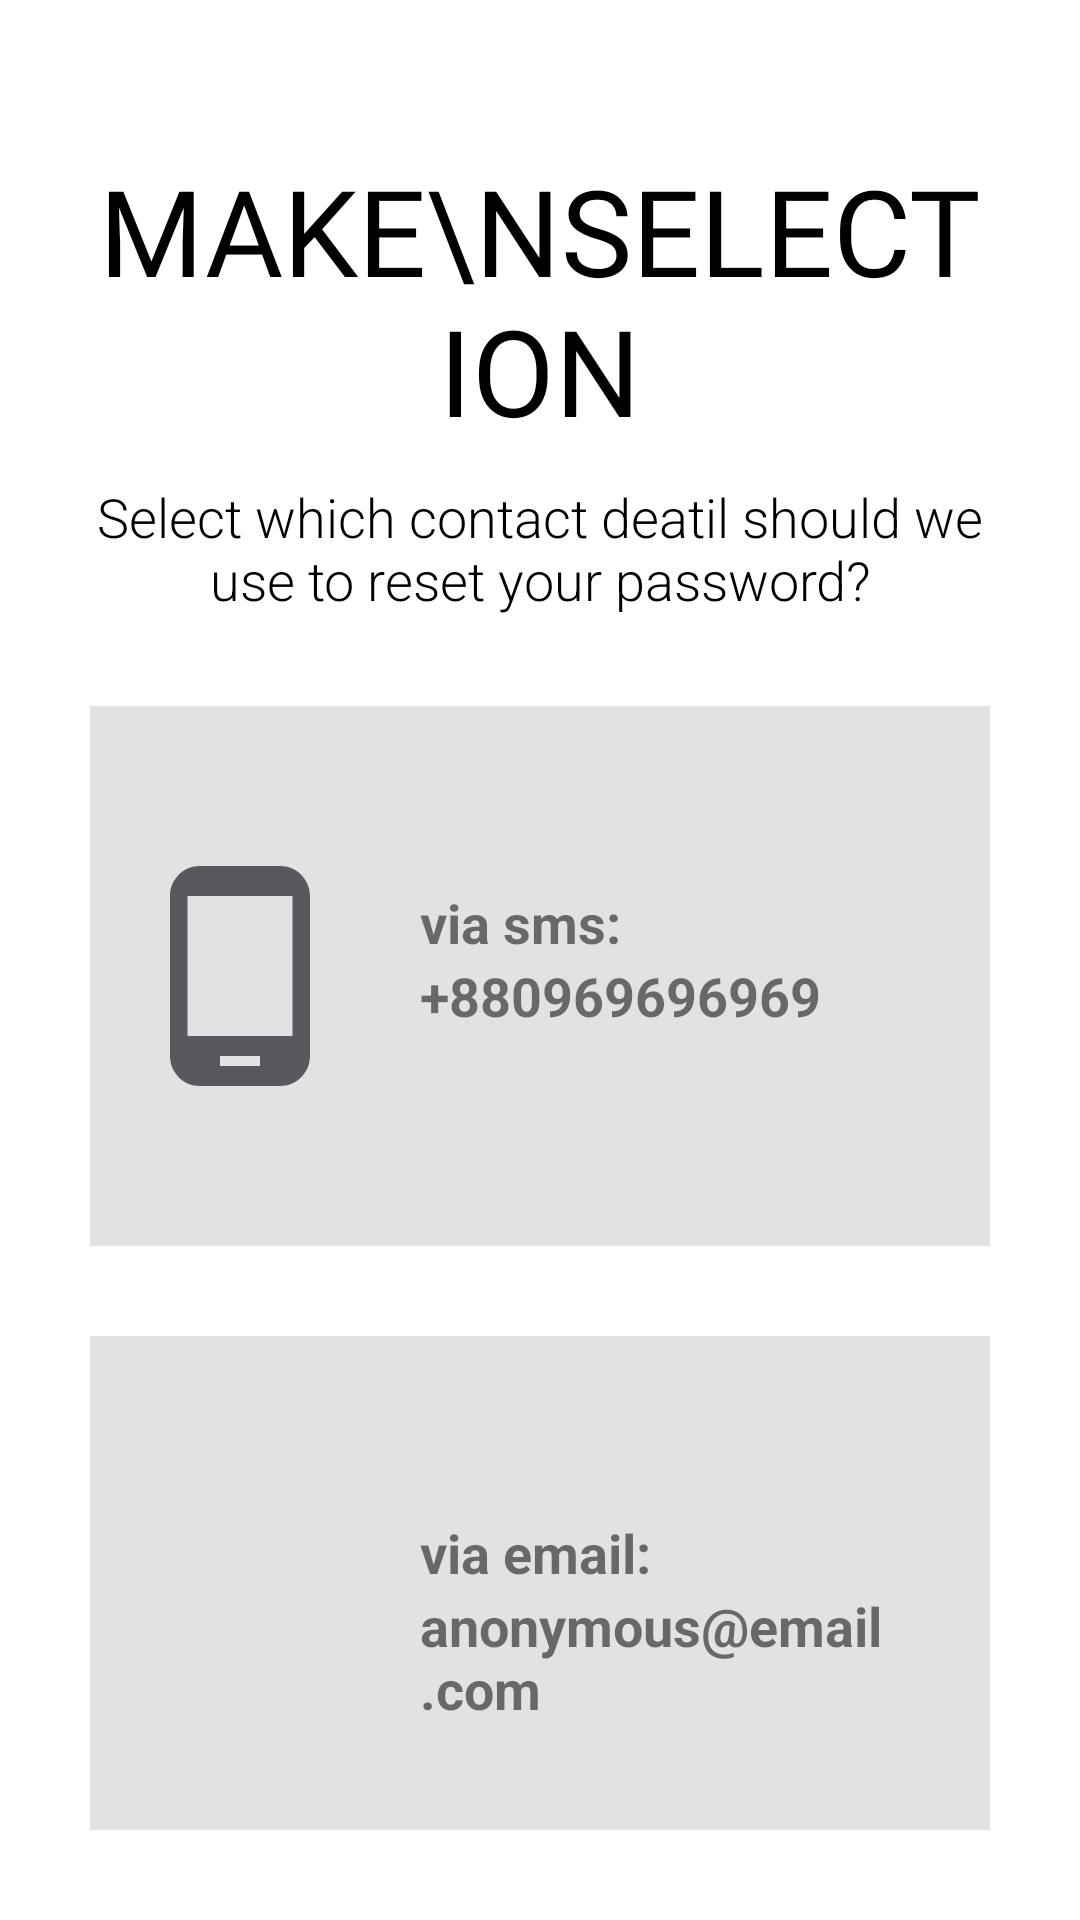

Layout XML and referenced resources for this Android screen:
<!-- AndroidManifest.xml: application theme Theme.RentAppUsingMaterialDesign -->
<!-- res/layout/activity_make_selection.xml -->
<?xml version="1.0" encoding="utf-8"?>
<androidx.core.widget.NestedScrollView xmlns:android="http://schemas.android.com/apk/res/android"
    xmlns:app="http://schemas.android.com/apk/res-auto"
    xmlns:tools="http://schemas.android.com/tools"
    android:layout_width="match_parent"
    android:layout_height="match_parent"
    android:background="@color/white"
    android:padding="30dp"
    tools:context=".ForgetPassword.MakeSelection">

    <LinearLayout
        android:layout_width="match_parent"
        android:layout_height="wrap_content"
        android:orientation="vertical">

        <ImageView
            android:layout_width="wrap_content"
            android:layout_height="wrap_content"
            android:padding="5dp"
            android:src="@drawable/back_button" />

        <TextView
            android:layout_width="wrap_content"
            android:layout_height="wrap_content"
            android:layout_gravity="center"
            android:layout_marginTop="10dp"
            android:fontFamily="@font/aclonica"
            android:gravity="center"
            android:text="Make\nselection"
            android:textAlignment="center"
            android:textAllCaps="true"
            android:textColor="@color/black"
            android:textSize="40sp" />

        <TextView
            android:layout_width="wrap_content"
            android:layout_height="wrap_content"
            android:layout_gravity="center"
            android:layout_marginTop="10dp"
            android:fontFamily="sans-serif-light"
            android:gravity="center"
            android:text="Select which contact deatil should we use to reset your password?"
            android:textAlignment="center"
            android:textColor="@color/black"
            android:textSize="18sp" />

        <RelativeLayout
            android:id="@+id/viaSMSCode"
            android:layout_width="match_parent"
            android:layout_height="180dp"
            android:layout_marginTop="30dp"
            android:background="#E2E2E2"
            android:padding="10dp">

            <ImageView
                android:id="@+id/mobileIcon"
                android:layout_width="80dp"
                android:layout_height="80dp"
                android:src="@drawable/phone"
                android:layout_centerVertical="true"
                android:layout_marginRight="20dp"/>

            <TextView
                android:id="@+id/mobileTitle"
                android:layout_width="wrap_content"
                android:layout_height="wrap_content"
                android:textSize="18sp"
                android:fontFamily="sans-serif"
                android:text="via sms:"
                android:textStyle="bold"
                android:layout_toRightOf="@id/mobileIcon"
                android:layout_marginTop="50dp"/>

            <TextView
                android:id="@+id/mobileNumber"
                android:layout_width="wrap_content"
                android:layout_height="wrap_content"
                android:textSize="18sp"
                android:fontFamily="sans-serif"
                android:text="+880969696969"
                android:textStyle="bold"
                android:layout_below="@id/mobileTitle"
                android:layout_toRightOf="@id/mobileIcon"/>


        </RelativeLayout>

        <RelativeLayout
            android:layout_width="match_parent"
            android:layout_height="180dp"
            android:layout_marginTop="30dp"
            android:background="#E2E2E2"
            android:padding="10dp">

            <ImageView
                android:id="@+id/mobileIcon"
                android:layout_width="80dp"
                android:layout_height="80dp"
                android:src="@drawable/email"
                android:layout_centerVertical="true"
                android:layout_marginRight="20dp"/>

            <TextView
                android:id="@+id/mobileTitle"
                android:layout_width="wrap_content"
                android:layout_height="wrap_content"
                android:textSize="18sp"
                android:fontFamily="sans-serif"
                android:text="via email:"
                android:textStyle="bold"
                android:layout_toRightOf="@id/mobileIcon"
                android:layout_marginTop="50dp"/>

            <TextView
                android:id="@+id/mobileNumber"
                android:layout_width="wrap_content"
                android:layout_height="wrap_content"
                android:textSize="18sp"
                android:fontFamily="sans-serif"
                android:text="anonymous@email.com"
                android:textStyle="bold"
                android:layout_below="@id/mobileTitle"
                android:layout_toRightOf="@id/mobileIcon"/>


        </RelativeLayout>



    </LinearLayout>

</androidx.core.widget.NestedScrollView>
<!-- resources referenced by this layout -->
<resources>
  <!-- drawable phone (drawable) -->
  <vector android:height="40dp" android:tint="#58585E"
      android:viewportHeight="24" android:viewportWidth="24"
      android:width="40dp" xmlns:android="http://schemas.android.com/apk/res/android">
      <path android:fillColor="@android:color/white" android:pathData="M16,1L8,1C6.34,1 5,2.34 5,4v16c0,1.66 1.34,3 3,3h8c1.66,0 3,-1.34 3,-3L19,4c0,-1.66 -1.34,-3 -3,-3zM14,21h-4v-1h4v1zM17.25,18L6.75,18L6.75,4h10.5v14z"/>
  </vector>
  <style name="Theme.RentAppUsingMaterialDesign" parent="Theme.MaterialComponents.Light.NoActionBar">
          
          <item name="colorPrimary">@color/purple_500</item>
          <item name="colorPrimaryVariant">@color/purple_700</item>
          <item name="colorOnPrimary">@color/white</item>
          
          <item name="colorSecondary">@color/teal_200</item>
          <item name="colorSecondaryVariant">@color/teal_700</item>
          <item name="colorOnSecondary">@color/black</item>
          
          <item name="android:statusBarColor" tools:targetApi="21">?attr/colorPrimaryVariant</item>
          
      </style>
  <!-- not gathered from this repository: default colours our renderer supplied (Android Studio template values) -->
  <color name="purple_500">#FF6200EE</color>
  <color name="purple_700">#FF3700B3</color>
  <color name="teal_200">#FF03DAC5</color>
  <color name="teal_700">#FF018786</color>
  <color name="black">#FF000000</color>
  <color name="white">#FFFFFFFF</color>
</resources>
